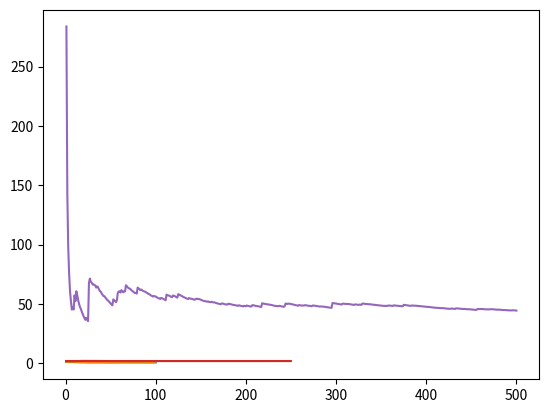

Write Python code to recreate this figure.
import random as rd
import numpy as np
import matplotlib.pyplot as plt

############## Calculo de probabilidad exito Lanz Moneda #########
n=100
y=[int(rd.random()>0.5) for i in range(n)]
n_=range(1,n+1)
yy=np.cumsum(y)/n_
print(yy[n-1]) # imprime utlimo valor estimado
value_exp=np.repeat(0.5,n)
plt.plot(n_,yy)
plt.plot(value_exp)
plt.show()

############## Calculo integral exp(x) de 0 a 1 ###################
n=250
y=[np.exp(rd.random()) for i in range(n)]
n_=range(1,n+1)
yy=np.cumsum(y)/n_
print(yy[n-1]) # imprime utlimo valor estimado
value_exp=np.repeat(np.exp(1)-1,n)
plt.plot(n_,yy)
plt.plot(value_exp)
plt.show()

############## Calculo integral exp(x**2 +x) de -2 a 2 ###################
n=500
y=[4*(np.exp((4*rd.random()-2)**2+(4*rd.random()-2))) for i in range(n)]
n_=range(1,n+1)
yy=np.cumsum(y)/n_
print(yy[n-1]) # imprime utlimo valor estimado
plt.plot(n_,yy)
plt.show()
 